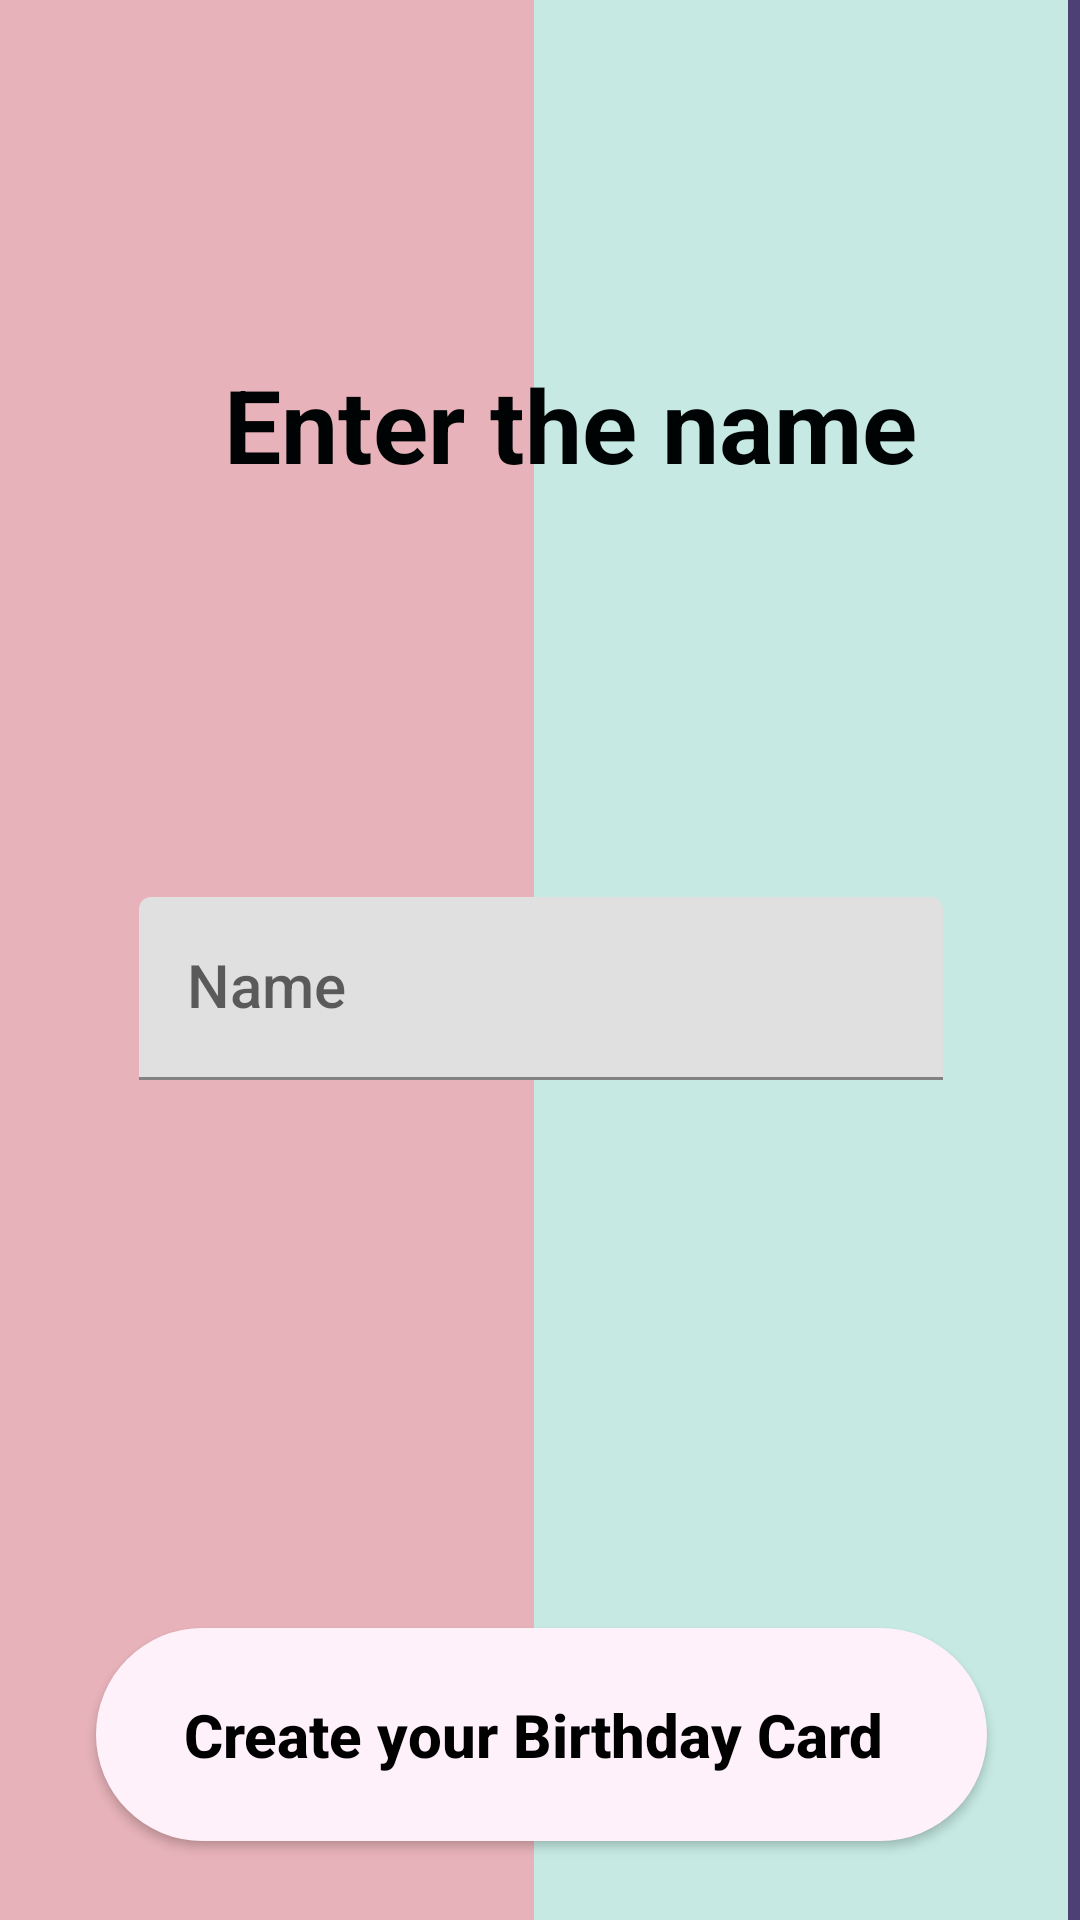

This screen was rendered from an Android layout file. Write that file and the resources it references.
<!-- AndroidManifest.xml: application theme Theme.BirthdayWish -->
<!-- res/layout/activity_main.xml -->
<?xml version="1.0" encoding="utf-8"?>
<androidx.constraintlayout.widget.ConstraintLayout xmlns:android="http://schemas.android.com/apk/res/android"
    xmlns:app="http://schemas.android.com/apk/res-auto"
    xmlns:tools="http://schemas.android.com/tools"
    android:layout_width="match_parent"
    android:layout_height="match_parent"
    android:background="#4D4075"
    tools:context=".MainActivity">

    <Button
        android:id="@+id/button"
        android:layout_width="297dp"
        android:layout_height="71dp"
        android:background="@drawable/rounded_corner"
        android:onClick="openActivity"
        android:text="Create your Birthday Card "
        android:backgroundTint="#FFF1FA"
        android:textColor="@color/black"
        android:textAppearance="@style/TextAppearance.AppCompat.Body2"
        android:textSize="20sp"
        android:textStyle="bold"
        android:visibility="visible"
        app:layout_constraintBottom_toBottomOf="parent"
        app:layout_constraintEnd_toEndOf="@+id/name"
        app:layout_constraintHorizontal_bias="0.5"
        app:layout_constraintStart_toStartOf="@+id/name"
        app:layout_constraintTop_toBottomOf="@+id/name" />

    <FrameLayout
        android:id="@+id/side1"
        android:layout_width="232dp"
        android:layout_height="731dp"
        android:background="#DDFFC3C3"
        app:layout_constraintBottom_toBottomOf="parent"
        app:layout_constraintEnd_toStartOf="@+id/side2"
        app:layout_constraintHorizontal_bias="1.0"
        app:layout_constraintStart_toStartOf="parent"
        app:layout_constraintTop_toTopOf="parent"
        app:layout_constraintVertical_bias="0.0">

    </FrameLayout>

    <FrameLayout
        android:id="@+id/side2"
        android:layout_width="178dp"
        android:layout_height="733dp"
        android:layout_marginEnd="4dp"
        android:background="#C6EAE3"
        app:layout_constraintBottom_toBottomOf="parent"
        app:layout_constraintEnd_toEndOf="parent"
        app:layout_constraintTop_toTopOf="parent"
        app:layout_constraintVertical_bias="0.0">

    </FrameLayout>

    <TextView
        android:id="@+id/text"
        android:layout_width="311dp"
        android:layout_height="52dp"
        android:layout_marginBottom="342dp"
        android:includeFontPadding="false"
        android:text="      Enter the name"
        android:textAppearance="@style/TextAppearance.AppCompat.Display1"
        android:textColor="#000304"
        android:textStyle="bold"
        app:layout_constraintBottom_toBottomOf="parent"
        app:layout_constraintEnd_toEndOf="parent"
        app:layout_constraintHorizontal_bias="0.5"
        app:layout_constraintStart_toStartOf="parent"
        app:layout_constraintTop_toTopOf="parent" />

    <com.google.android.material.textfield.TextInputLayout
        android:id="@+id/name"
        android:layout_width="268dp"
        android:layout_height="217dp"
        app:layout_constraintBottom_toBottomOf="parent"
        app:layout_constraintEnd_toEndOf="@+id/text"
        app:layout_constraintStart_toStartOf="@+id/text"
        app:layout_constraintTop_toBottomOf="@+id/text">

        <com.google.android.material.textfield.TextInputEditText
            android:id="@+id/fill_name"
            android:layout_width="match_parent"
            android:layout_height="wrap_content"
            android:hint="Name"
            android:singleLine="true"
            android:soundEffectsEnabled="true"
            android:textAppearance="@style/TextAppearance.AppCompat.Body2"
            android:textSize="20sp" />
    </com.google.android.material.textfield.TextInputLayout>

</androidx.constraintlayout.widget.ConstraintLayout>
<!-- resources referenced by this layout -->
<resources>
  <color name="black">#FF000000</color>
  <!-- drawable rounded_corner (drawable) -->
  <?xml version="1.0" encoding="utf-8"?>
  <shape xmlns:android="http://schemas.android.com/apk/res/android">
     <corners  android:radius="50dp"/>
     <solid android:color="@color/pinkish_white"></solid>
  </shape>
  <style name="Theme.BirthdayWish" parent="Theme.MaterialComponents.DayNight.DarkActionBar">
          
          <item name="colorPrimary">@color/teal_200</item>
          <item name="colorPrimaryVariant">@color/purple_700</item>
          <item name="colorOnPrimary">@color/black</item>
          
          <item name="colorSecondary">@color/teal_200</item>
          <item name="colorSecondaryVariant">@color/teal_700</item>
          <item name="colorOnSecondary">@color/black</item>
          
          <item name="android:statusBarColor" tools:targetApi="l">?attr/colorPrimaryVariant</item>
          
      </style>
  <color name="pinkish_white">#FFF1FA</color>
  <color name="teal_200">#FF03DAC5</color>
  <color name="purple_700">#FF3700B3</color>
  <color name="teal_700">#FF018786</color>
</resources>
